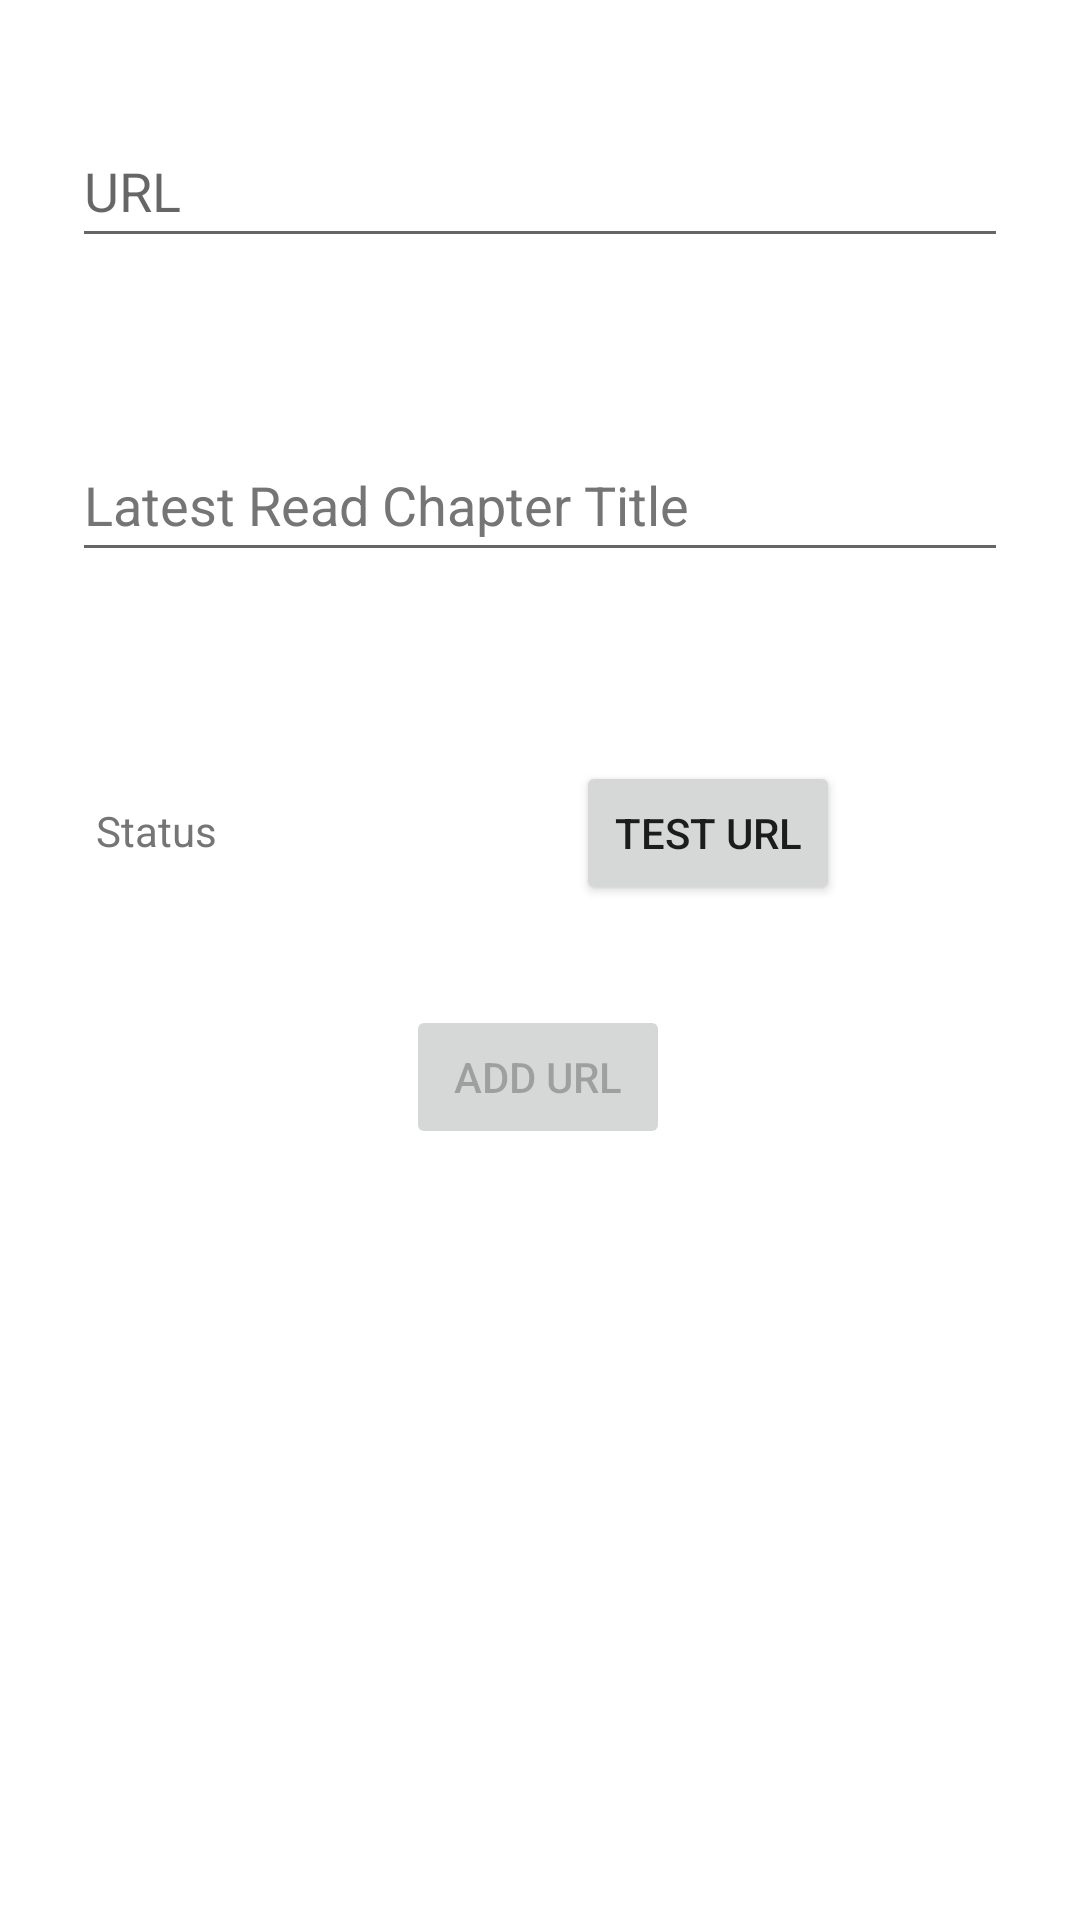

Reconstruct the res/layout file that produces this screen, plus the resources it refers to.
<!-- AndroidManifest.xml: application theme Theme.MangaUpdateTracker -->
<!-- res/layout/fragment_home.xml -->
<?xml version="1.0" encoding="utf-8"?>
<androidx.constraintlayout.widget.ConstraintLayout xmlns:android="http://schemas.android.com/apk/res/android"
    xmlns:app="http://schemas.android.com/apk/res-auto"
    xmlns:tools="http://schemas.android.com/tools"
    android:layout_width="match_parent"
    android:layout_height="match_parent"
    android:visibility="visible"
    tools:context=".ui.home.HomeFragment">

    <EditText
        android:id="@+id/url_id"
        android:layout_width="0dp"
        android:layout_height="wrap_content"
        android:layout_marginStart="24dp"
        android:layout_marginEnd="24dp"
        android:ems="10"
        android:hint="@string/url"
        android:inputType="textUri"
        android:minHeight="48dp"
        app:layout_constraintBottom_toBottomOf="parent"
        app:layout_constraintEnd_toEndOf="parent"
        app:layout_constraintHorizontal_bias="0.0"
        app:layout_constraintStart_toStartOf="parent"
        app:layout_constraintTop_toTopOf="parent"
        app:layout_constraintVertical_bias="0.064"
        android:autofillHints="" />

    <Button
        android:id="@+id/test_url_button_id"
        android:layout_width="wrap_content"
        android:layout_height="wrap_content"
        android:layout_marginEnd="80dp"
        android:text="@string/test_url"
        app:layout_constraintBottom_toBottomOf="parent"
        app:layout_constraintEnd_toEndOf="parent"
        app:layout_constraintTop_toBottomOf="@+id/latest_read_chapter_title_id"
        app:layout_constraintVertical_bias="0.157" />

    <TextView
        android:id="@+id/status_id"
        android:layout_width="0dp"
        android:layout_height="wrap_content"
        android:layout_marginStart="32dp"
        android:layout_marginEnd="32dp"
        android:hint="@string/status"
        android:textColorHint="#757575"
        app:layout_constraintBottom_toBottomOf="parent"
        app:layout_constraintEnd_toStartOf="@+id/test_url_button_id"
        app:layout_constraintStart_toStartOf="parent"
        app:layout_constraintTop_toBottomOf="@+id/latest_read_chapter_title_id"
        app:layout_constraintVertical_bias="0.178" />

    <Button
        android:id="@+id/add_url_button_id"
        android:layout_width="wrap_content"
        android:layout_height="wrap_content"
        android:enabled="false"
        android:text="@string/add_url"
        app:layout_constraintBottom_toBottomOf="parent"
        app:layout_constraintEnd_toEndOf="parent"
        app:layout_constraintHorizontal_bias="0.498"
        app:layout_constraintStart_toStartOf="parent"
        app:layout_constraintTop_toBottomOf="@+id/latest_read_chapter_title_id"
        app:layout_constraintVertical_bias="0.36" />

    <EditText
        android:id="@+id/latest_read_chapter_title_id"
        android:layout_width="0dp"
        android:layout_height="wrap_content"
        android:layout_marginStart="24dp"
        android:layout_marginEnd="24dp"
        android:ems="10"
        android:hint="Latest Read Chapter Title"
        android:importantForAutofill="no"
        android:inputType="text"
        android:minHeight="48dp"
        android:textColorHint="#757575"
        app:layout_constraintBottom_toBottomOf="parent"
        app:layout_constraintEnd_toEndOf="parent"
        app:layout_constraintHorizontal_bias="0.497"
        app:layout_constraintStart_toStartOf="parent"
        app:layout_constraintTop_toBottomOf="@+id/url_id"
        app:layout_constraintVertical_bias="0.112" />

</androidx.constraintlayout.widget.ConstraintLayout>
<!-- resources referenced by this layout -->
<resources>
  <string name="add_url">Add Url</string>
  <string name="status">Status</string>
  <string name="test_url">Test URL</string>
  <string name="url">URL</string>
  <style name="Theme.MangaUpdateTracker" parent="Theme.MaterialComponents.DayNight.DarkActionBar">
          
          <item name="colorPrimary">@color/purple_500</item>
          <item name="colorPrimaryVariant">@color/purple_700</item>
          <item name="colorOnPrimary">@color/white</item>
          
          <item name="colorSecondary">@color/teal_200</item>
          <item name="colorSecondaryVariant">@color/teal_700</item>
          <item name="colorOnSecondary">@color/black</item>
          
          <item name="android:statusBarColor">?attr/colorPrimaryVariant</item>
          
      </style>
  <color name="purple_500">#05428D</color>
  <color name="purple_700">#05428D</color>
  <color name="white">#FFFFFFFF</color>
  <color name="teal_200">#FF03DAC5</color>
  <color name="teal_700">#FF018786</color>
  <color name="black">#FF000000</color>
</resources>
